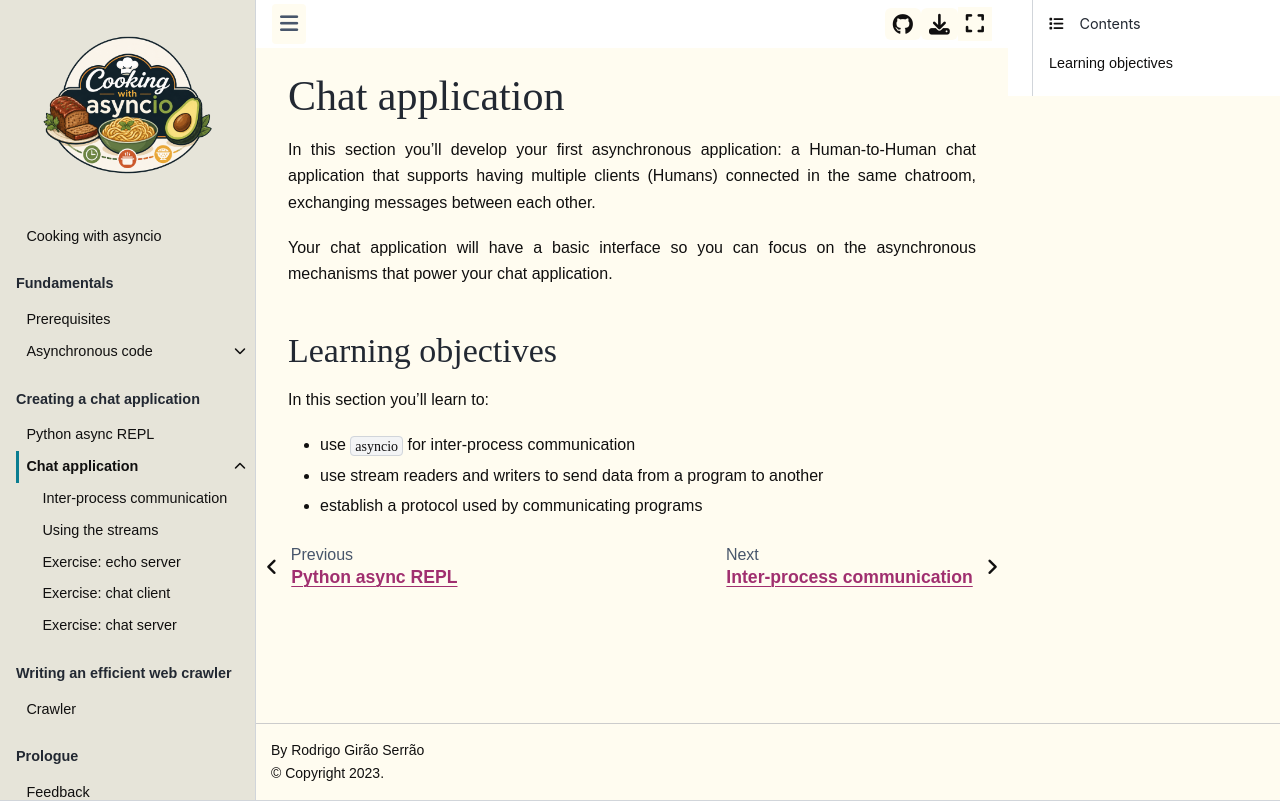

repository: mathspp/asyncio · page: chat/index.html · generator: jekyll

# Chat application

In this section you'll develop your first asynchronous application: a Human-to-Human chat application that supports having multiple clients (Humans) connected in the same chatroom, exchanging messages between each other.

Your chat application will have a basic interface so you can focus on the asynchronous mechanisms that power your chat application.

## Learning objectives

In this section you'll learn to:

 - use `asyncio` for inter-process communication
 - use stream readers and writers to send data from a program to another
 - establish a protocol used by communicating programs
